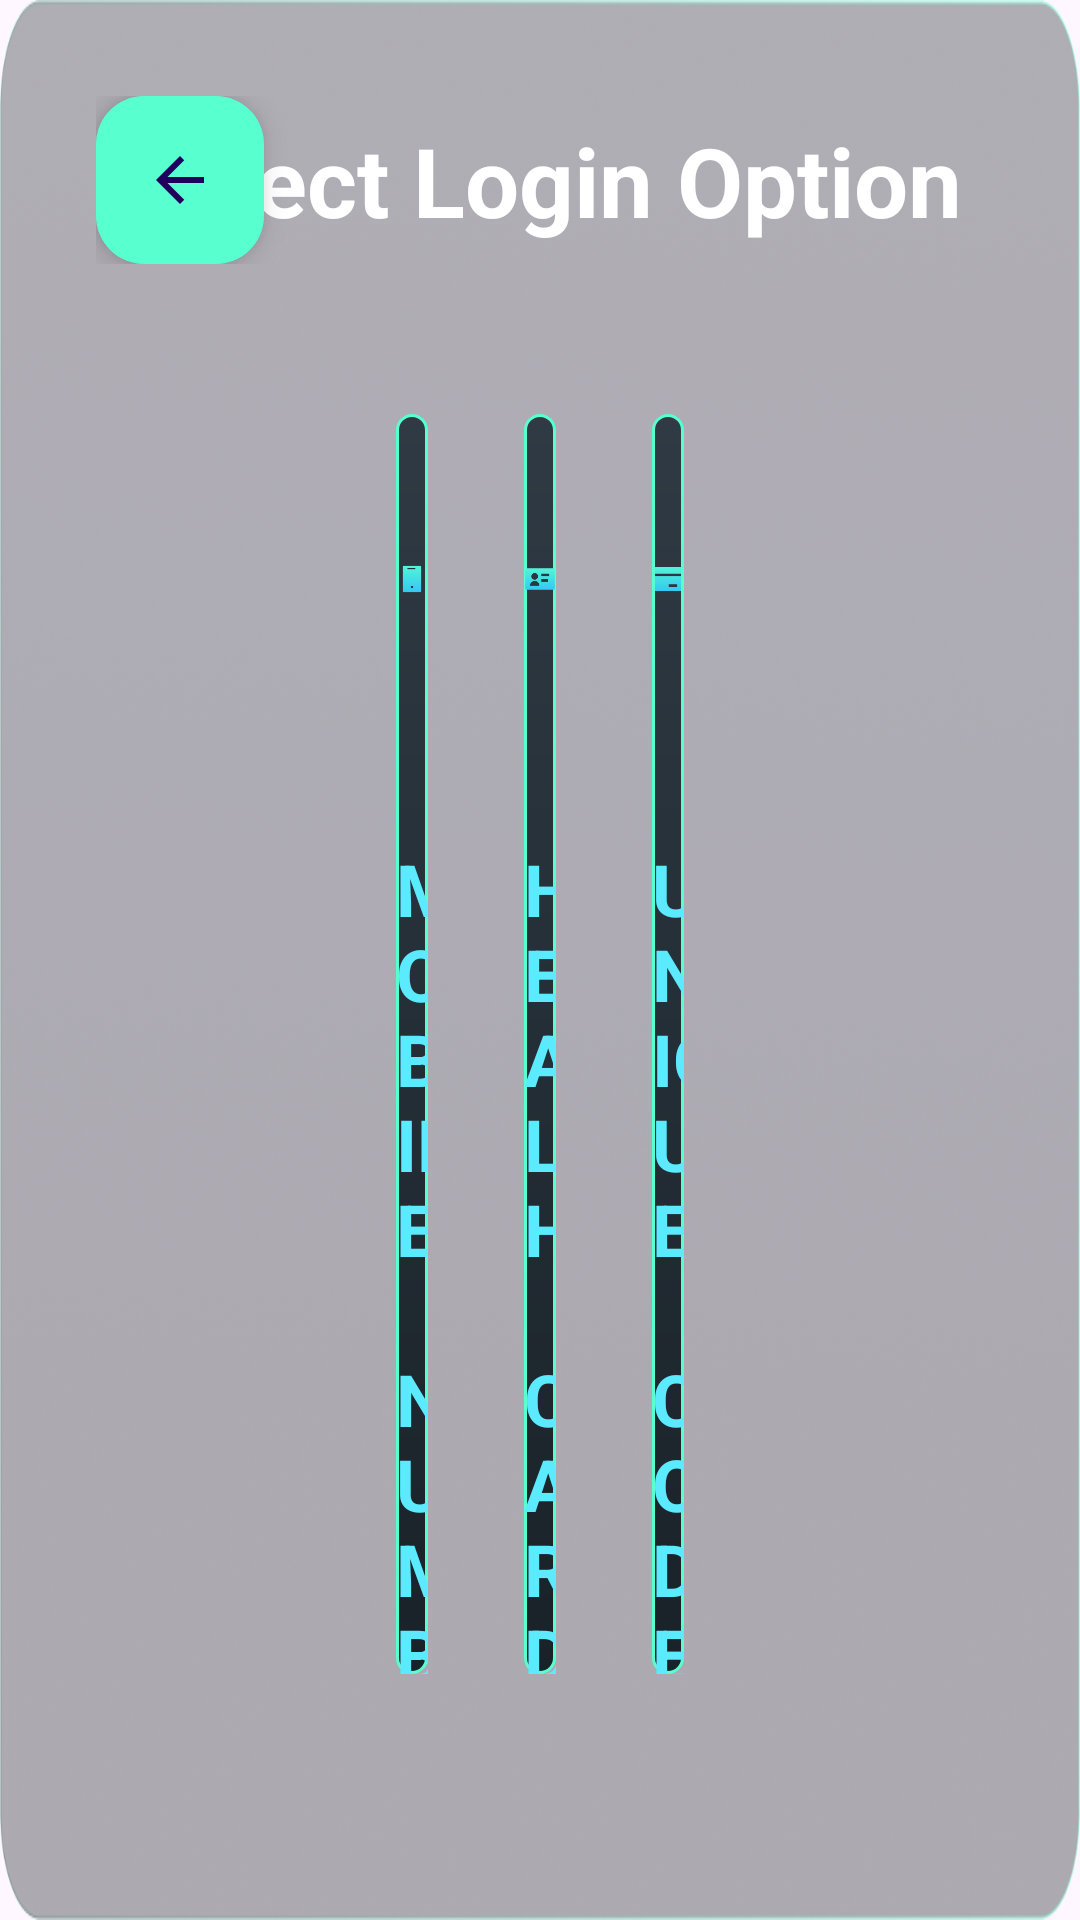

Produce the Android XML layout that renders to this screen, including the resource entries it uses.
<!-- AndroidManifest.xml: application theme Theme.HealthKiosk -->
<!-- res/layout/fragment_login_landing.xml -->
<?xml version="1.0" encoding="utf-8"?>
<LinearLayout xmlns:android="http://schemas.android.com/apk/res/android"
    xmlns:app="http://schemas.android.com/apk/res-auto"
    xmlns:tools="http://schemas.android.com/tools"
    android:layout_width="match_parent"
    android:layout_height="match_parent"
    android:background="@drawable/asset_content_background"
    android:orientation="vertical"
    android:padding="32dp"
    tools:context=".ui.auth.landing.LandingFragment">

    <androidx.constraintlayout.widget.ConstraintLayout
        android:layout_width="match_parent"
        android:layout_height="wrap_content">

        <TextView
            android:layout_width="wrap_content"
            android:layout_height="wrap_content"
            android:text="@string/fragment_login_landing_select_login_option"
            android:textColor="@color/white"
            android:textSize="32sp"
            android:textStyle="bold"
            app:layout_constraintBottom_toBottomOf="parent"
            app:layout_constraintEnd_toEndOf="parent"
            app:layout_constraintStart_toStartOf="parent"
            app:layout_constraintTop_toTopOf="parent" />

        <com.google.android.material.floatingactionbutton.FloatingActionButton
            android:id="@+id/btn_back"
            android:layout_width="wrap_content"
            android:layout_height="wrap_content"
            android:backgroundTint="@color/primaryGreen"
            android:contentDescription="@string/cd_button_back"
            android:src="@drawable/icon_back"
            app:layout_constraintStart_toStartOf="parent"
            app:layout_constraintTop_toTopOf="parent" />

    </androidx.constraintlayout.widget.ConstraintLayout>

    <LinearLayout
        android:layout_width="match_parent"
        android:layout_height="0dp"
        android:layout_marginHorizontal="100dp"
        android:layout_marginVertical="50dp"
        android:layout_weight="1"
        android:baselineAligned="false"
        android:gravity="center">

        <LinearLayout
            android:id="@+id/btn_login_phone_number"
            android:layout_width="0dp"
            android:layout_height="match_parent"
            android:layout_weight="1"
            android:background="@drawable/bg_rounded_child_card"
            android:clickable="true"
            android:focusable="true"
            android:gravity="center"
            android:orientation="vertical">

            <ImageView
                android:layout_width="wrap_content"
                android:layout_height="wrap_content"
                android:contentDescription="@string/cd_mobile_icon"
                android:src="@drawable/asset_icon_mobile" />

            <TextView
                android:layout_width="wrap_content"
                android:layout_height="wrap_content"
                android:layout_marginTop="32dp"
                android:text="@string/fragment_login_landing_mobile_number"
                android:textAllCaps="true"
                android:textColor="@color/primaryBlue"
                android:textSize="24sp"
                android:textStyle="bold" />

        </LinearLayout>

        <LinearLayout
            android:id="@+id/btn_login_health_card"
            android:layout_width="0dp"
            android:layout_height="match_parent"
            android:layout_weight="1"
            android:layout_marginStart="32dp"

            android:background="@drawable/bg_rounded_child_card"
            android:clickable="true"
            android:focusable="true"
            android:gravity="center"
            android:orientation="vertical">

            <ImageView
                android:layout_width="wrap_content"
                android:layout_height="wrap_content"
                android:contentDescription="@string/cd_health_card_icon"
                android:src="@drawable/asset_icon_health_card" />

            <TextView
                android:layout_width="wrap_content"
                android:layout_height="wrap_content"
                android:layout_marginTop="32dp"
                android:text="@string/fragment_login_landing_health_card"
                android:textAllCaps="true"
                android:textColor="@color/primaryBlue"
                android:textSize="24sp"
                android:textStyle="bold" />

        </LinearLayout>

        <LinearLayout
            android:id="@+id/btn_login_unique_code"
            android:layout_width="0dp"
            android:layout_height="match_parent"
            android:layout_weight="1"
            android:background="@drawable/bg_rounded_child_card"
            android:clickable="true"
            android:focusable="true"
            android:layout_marginStart="32dp"
            android:gravity="center"
            android:orientation="vertical">

            <ImageView
                android:layout_width="wrap_content"
                android:layout_height="wrap_content"
                android:contentDescription="@string/cd_unique_code_icon"
                android:src="@drawable/asset_icon_unique_code" />

            <TextView
                android:layout_width="wrap_content"
                android:layout_height="wrap_content"
                android:layout_marginTop="32dp"
                android:text="@string/fragment_login_landing_unique_code"
                android:textAllCaps="true"
                android:textColor="@color/primaryBlue"
                android:textSize="24sp"
                android:textStyle="bold" />

        </LinearLayout>

    </LinearLayout>

</LinearLayout>
<!-- resources referenced by this layout -->
<resources>
  <color name="primaryBlue">#5BEAFF</color>
  <color name="primaryGreen">#58FFCF</color>
  <color name="white">#FFFFFFFF</color>
  <!-- drawable asset_content_background: png bitmap (drawable, 401430 bytes) -->
  <!-- drawable asset_icon_health_card: png bitmap (drawable, 7654 bytes) -->
  <!-- drawable asset_icon_mobile: png bitmap (drawable, 6759 bytes) -->
  <!-- drawable asset_icon_unique_code: png bitmap (drawable, 7269 bytes) -->
  <!-- drawable bg_rounded_child_card (drawable) -->
  <?xml version="1.0" encoding="utf-8"?>
  <shape xmlns:android="http://schemas.android.com/apk/res/android"
      android:shape="rectangle">
  
      <gradient
          android:angle="270"
          android:startColor="#2F3A44"
          android:endColor="#192228"
          android:type="linear" />
  
      <stroke
          android:width="1dp"
          android:color="@color/primaryGreen" />
  
      <corners android:radius="18dp" />
  </shape>
  <!-- drawable icon_back (drawable) -->
  <vector xmlns:android="http://schemas.android.com/apk/res/android" android:autoMirrored="true" android:height="24dp" android:tint="@color/onWhiteSurface" android:viewportHeight="24" android:viewportWidth="24" android:width="24dp">
        
      <path android:fillColor="@android:color/white" android:pathData="M20,11H7.83l5.59,-5.59L12,4l-8,8 8,8 1.41,-1.41L7.83,13H20v-2z"/>
      
  </vector>
  <string name="cd_button_back">Back Button</string>
  <string name="cd_health_card_icon">Health Card Icon</string>
  <string name="cd_mobile_icon">Mobile Icon</string>
  <string name="cd_unique_code_icon">Unique Code Icon</string>
  <string name="fragment_login_landing_health_card">Health Card</string>
  <string name="fragment_login_landing_mobile_number">Mobile Number</string>
  <string name="fragment_login_landing_select_login_option">Select Login Option</string>
  <string name="fragment_login_landing_unique_code">Unique Code</string>
  <style name="Theme.HealthKiosk" parent="Base.Theme.HealthKiosk" />
  <color name="onWhiteSurface">#1C2129</color>
  <style name="Base.Theme.HealthKiosk" parent="Theme.Material3.Light.NoActionBar">
          <item name="colorPrimary">@color/primaryGreen</item>
          <item name="android:windowTranslucentStatus">true</item>
          <item name="android:popupMenuStyle">@style/PopupMenuStyle</item>
          <item name="android:itemTextAppearance">@style/MenuItemTextAppearance</item>
      </style>
  <style name="PopupMenuStyle" parent="Widget.AppCompat.PopupMenu">
          <item name="android:popupBackground">#323D49</item>
      </style>
  <style name="MenuItemTextAppearance">
          <item name="android:textColor">@color/white</item>
          <item name="android:textStyle">bold</item>
      </style>
</resources>
